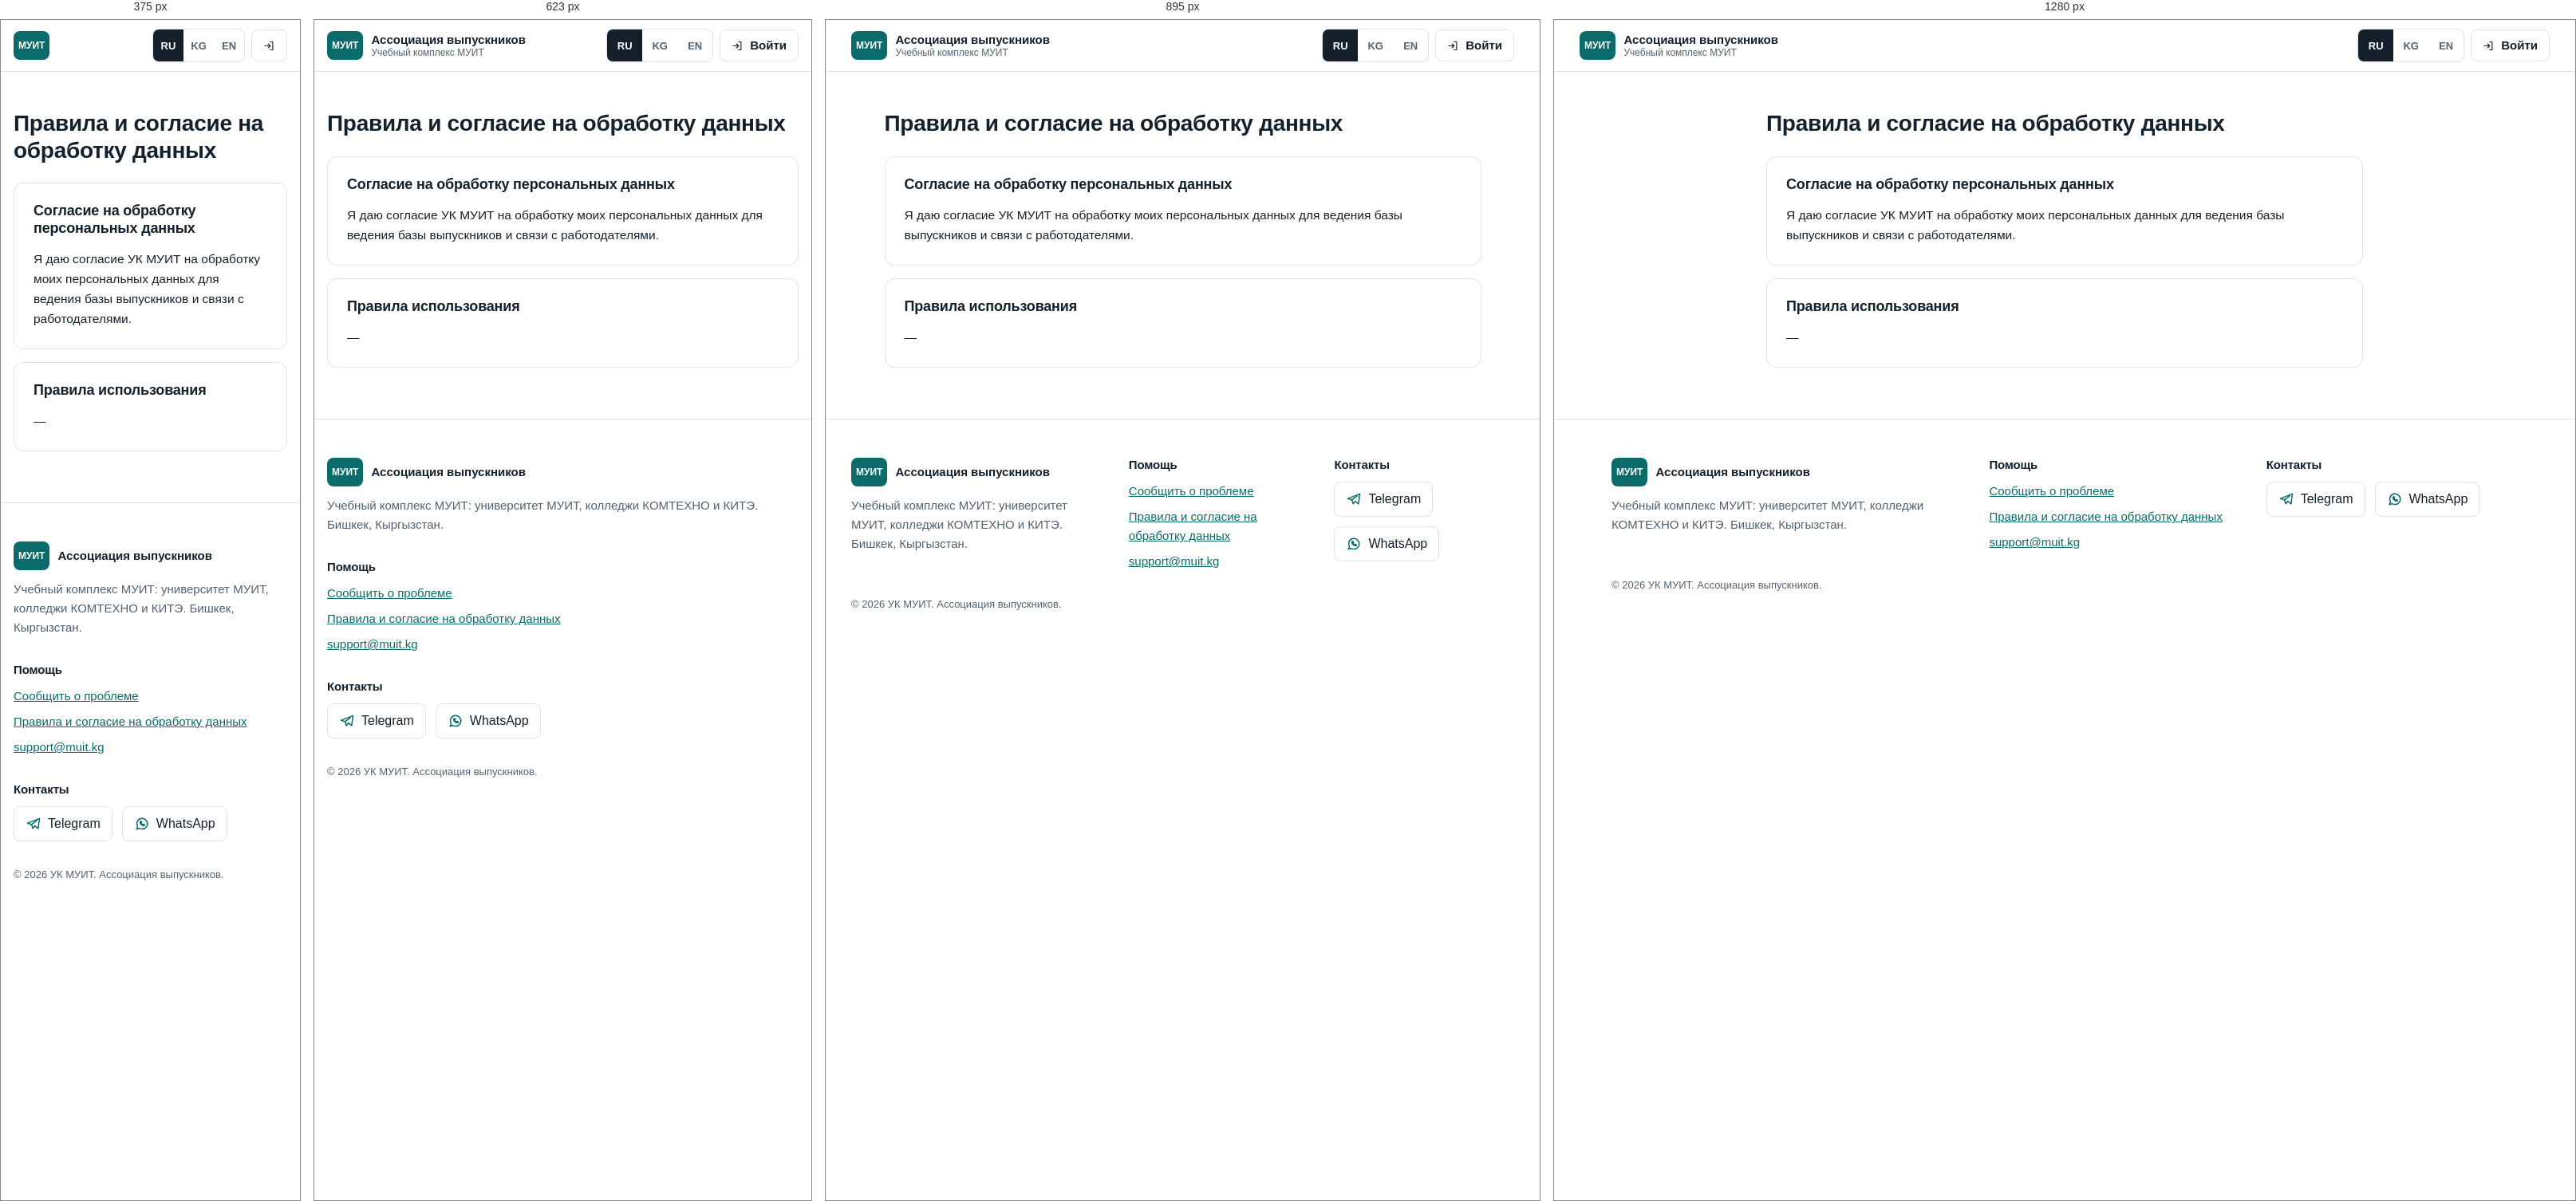
Rendered at 375 px, 623 px, 895 px and 1280 px, left to right.

<!-- file: rules.html -->
<!doctype html>
<html lang="ru">
<head>
<meta charset="utf-8">
<meta name="viewport" content="width=device-width, initial-scale=1">
<title>Ассоциация выпускников УК МУИТ</title>
<link rel="preconnect" href="https://fonts.googleapis.com">
<link rel="preconnect" href="https://fonts.gstatic.com" crossorigin>
<link href="https://fonts.googleapis.com/css2?family=IBM+Plex+Sans:wght@400;500;600&family=Manrope:wght@600;700;800&display=swap" rel="stylesheet">
<link rel="stylesheet" href="../../static/core/base.css">
<link rel="stylesheet" href="../../static/core/app.css">
</head>
<body class="">
<a class="skip" href="#main">Перейти к содержанию</a>
<svg width="0" height="0" style="position:absolute" aria-hidden="true">
  <symbol id="i-grad" viewBox="0 0 24 24" fill="none" stroke="currentColor" stroke-width="1.8" stroke-linecap="round" stroke-linejoin="round"><path d="M2 9l10-5 10 5-10 5z"/><path d="M6 11v5c3 2 9 2 12 0v-5"/></symbol>
  <symbol id="i-build" viewBox="0 0 24 24" fill="none" stroke="currentColor" stroke-width="1.8" stroke-linecap="round" stroke-linejoin="round"><rect x="4" y="3" width="16" height="18" rx="1"/><path d="M9 7h1M14 7h1M9 11h1M14 11h1M9 15h1M14 15h1M10 21v-3h4v3"/></symbol>
  <symbol id="i-lock" viewBox="0 0 24 24" fill="none" stroke="currentColor" stroke-width="1.8" stroke-linecap="round" stroke-linejoin="round"><rect x="5" y="11" width="14" height="10" rx="2"/><path d="M8 11V8a4 4 0 0 1 8 0v3"/></symbol>
  <symbol id="i-tg" viewBox="0 0 24 24" fill="none" stroke="currentColor" stroke-width="1.8" stroke-linecap="round" stroke-linejoin="round"><path d="M21 4L3 11l6 2 2 6 3-4 5 4z"/><path d="M9 13l8-6"/></symbol>
  <symbol id="i-wa" viewBox="0 0 24 24" fill="none" stroke="currentColor" stroke-width="1.8" stroke-linecap="round" stroke-linejoin="round"><path d="M4 20l1.3-4A8 8 0 1 1 8 18.7z"/><path d="M9 9c0 3 3 6 6 6l1-1.5-2-1-1 1c-1-.5-2-1.5-2.5-2.5l1-1-1-2z"/></symbol>
  <symbol id="i-login" viewBox="0 0 24 24" fill="none" stroke="currentColor" stroke-width="1.8" stroke-linecap="round" stroke-linejoin="round"><path d="M14 4h5v16h-5M10 8l4 4-4 4M14 12H3"/></symbol>
  <symbol id="i-logout" viewBox="0 0 24 24" fill="none" stroke="currentColor" stroke-width="1.8" stroke-linecap="round" stroke-linejoin="round"><path d="M10 4H5v16h5M14 8l4 4-4 4M18 12H8"/></symbol>
  <symbol id="i-user" viewBox="0 0 24 24" fill="none" stroke="currentColor" stroke-width="1.8" stroke-linecap="round" stroke-linejoin="round"><circle cx="12" cy="8" r="4"/><path d="M4 21c1-4 4-6 8-6s7 2 8 6"/></symbol>
  <symbol id="i-search" viewBox="0 0 24 24" fill="none" stroke="currentColor" stroke-width="1.8" stroke-linecap="round" stroke-linejoin="round"><circle cx="11" cy="11" r="7"/><path d="M20 20l-4-4"/></symbol>
  <symbol id="i-send" viewBox="0 0 24 24" fill="none" stroke="currentColor" stroke-width="1.8" stroke-linecap="round" stroke-linejoin="round"><path d="M22 2L11 13M22 2l-7 20-4-9-9-4z"/></symbol>
  <symbol id="i-help" viewBox="0 0 24 24" fill="none" stroke="currentColor" stroke-width="1.8" stroke-linecap="round" stroke-linejoin="round"><circle cx="12" cy="12" r="9"/><path d="M9.5 9a2.5 2.5 0 1 1 3.5 2.3c-.6.3-1 .9-1 1.6V14M12 17.5v.01"/></symbol>
  <symbol id="i-chart" viewBox="0 0 24 24" fill="none" stroke="currentColor" stroke-width="1.8" stroke-linecap="round" stroke-linejoin="round"><path d="M4 20V10M10 20V4M16 20v-7M22 20H2"/></symbol>
  <symbol id="i-users" viewBox="0 0 24 24" fill="none" stroke="currentColor" stroke-width="1.8" stroke-linecap="round" stroke-linejoin="round"><circle cx="9" cy="8" r="3.5"/><path d="M2 20c.8-3.5 3.5-5 7-5s6.2 1.5 7 5M16 4.5a3.5 3.5 0 0 1 0 7M19 15c1.6.7 2.6 2.4 3 5"/></symbol>
  <symbol id="i-check" viewBox="0 0 24 24" fill="none" stroke="currentColor" stroke-width="1.8" stroke-linecap="round" stroke-linejoin="round"><path d="M9 11l3 3 8-8"/><path d="M20 12v7a2 2 0 0 1-2 2H6a2 2 0 0 1-2-2V5a2 2 0 0 1 2-2h9"/></symbol>
  <symbol id="i-list" viewBox="0 0 24 24" fill="none" stroke="currentColor" stroke-width="1.8" stroke-linecap="round" stroke-linejoin="round"><path d="M8 6h13M8 12h13M8 18h13M3 6h.01M3 12h.01M3 18h.01"/></symbol>
  <symbol id="i-inbox" viewBox="0 0 24 24" fill="none" stroke="currentColor" stroke-width="1.8" stroke-linecap="round" stroke-linejoin="round"><path d="M22 12h-6l-2 3h-4l-2-3H2"/><path d="M5.5 5h13L22 12v6a2 2 0 0 1-2 2H4a2 2 0 0 1-2-2v-6z"/></symbol>
  <symbol id="i-cog" viewBox="0 0 24 24" fill="none" stroke="currentColor" stroke-width="1.8" stroke-linecap="round" stroke-linejoin="round"><circle cx="12" cy="12" r="3"/><path d="M12 2v3M12 19v3M4.2 4.2l2.1 2.1M17.7 17.7l2.1 2.1M2 12h3M19 12h3M4.2 19.8l2.1-2.1M17.7 6.3l2.1-2.1"/></symbol>
  <symbol id="i-download" viewBox="0 0 24 24" fill="none" stroke="currentColor" stroke-width="1.8" stroke-linecap="round" stroke-linejoin="round"><path d="M12 3v12M7 10l5 5 5-5M4 21h16"/></symbol>
  <symbol id="i-plus" viewBox="0 0 24 24" fill="none" stroke="currentColor" stroke-width="1.8" stroke-linecap="round" stroke-linejoin="round"><path d="M12 5v14M5 12h14"/></symbol>
  <symbol id="i-file" viewBox="0 0 24 24" fill="none" stroke="currentColor" stroke-width="1.8" stroke-linecap="round" stroke-linejoin="round"><path d="M14 3H6a1 1 0 0 0-1 1v16a1 1 0 0 0 1 1h12a1 1 0 0 0 1-1V8z"/><path d="M14 3v5h5"/></symbol>
</svg>

<header class="top">
  <div class="wrap" style="max-width:none">
    <a class="brand" href="home.html">
      <span class="brand-mark" aria-hidden="true">МУИТ</span>
      <span><span class="brand-name" style="display:block">Ассоциация выпускников</span><span class="brand-sub" style="display:block">Учебный комплекс МУИТ</span></span>
    </a>
    
    <div class="top-actions">
      <div class="lang" role="group" aria-label="Язык интерфейса">
        <a href="../../ru/guest/rules.html" aria-pressed="true" style="display:grid;place-items:center;min-width:44px;min-height:40px;text-decoration:none;font:600 13px/1 var(--font-body);background:var(--text);color:#fff">RU</a><a href="../../ky/guest/rules.html" aria-pressed="false" style="display:grid;place-items:center;min-width:44px;min-height:40px;text-decoration:none;font:600 13px/1 var(--font-body);color:var(--muted)">KG</a><a href="../../en/guest/rules.html" aria-pressed="false" style="display:grid;place-items:center;min-width:44px;min-height:40px;text-decoration:none;font:600 13px/1 var(--font-body);color:var(--muted)">EN</a>
      </div>
      
        <a class="btn btn-ghost" href="login.html"><svg class="od-icon" aria-hidden="true"><use href="#i-login"/></svg><span class="btn-login-text">Войти</span></a>
      
    </div>
  </div>
</header>

<main id="main" class="auth wide">
  

  
<h1>Правила и согласие на обработку данных</h1>
<div class="card" style="margin-top:var(--s5)"><h2>Согласие на обработку персональных данных</h2><p class="prose">Я даю согласие УК МУИТ на обработку моих персональных данных для ведения базы выпускников и связи с работодателями.</p></div>
<div class="card"><h2>Правила использования</h2><p class="prose">—</p></div>

</main>
<footer class="">
  <div class="wrap">
    <div class="foot">
      <div>
        <a class="brand" href="home.html"><span class="brand-mark" aria-hidden="true">МУИТ</span><span class="brand-name">Ассоциация выпускников</span></a>
        <p style="margin-top:var(--s3)">Учебный комплекс МУИТ: университет МУИТ, колледжи КОМТЕХНО и КИТЭ. Бишкек, Кыргызстан.</p>
      </div>
      <div>
        <h3>Помощь</h3>
        <ul>
          <li><a href="support.html">Сообщить о проблеме</a></li>
          <li><a href="rules.html">Правила и согласие на обработку данных</a></li>
          <li><a href="mailto:support@muit.kg">support@muit.kg</a></li>
        </ul>
      </div>
      <div>
        <h3>Контакты</h3>
        <div class="social">
          <a href="https://t.me/" target="_blank" rel="noopener"><svg class="od-icon" aria-hidden="true"><use href="#i-tg"/></svg>Telegram</a>
          <a href="https://wa.me/" target="_blank" rel="noopener"><svg class="od-icon" aria-hidden="true"><use href="#i-wa"/></svg>WhatsApp</a>
        </div>
      </div>
    </div>
    <p class="copy">© 2026 УК МУИТ. Ассоциация выпускников.</p>
  </div>
</footer>


<script src="../../static/core/app.js" defer></script>

<script>document.addEventListener("submit",e=>{e.preventDefault();alert("Это превью дизайна: формы здесь не отправляются.")},true)</script></body>
</html>


/* @media block from base.css */
@media (min-width:768px){.wrap{padding:0 var(--s6)}}

/* @media block from base.css */
@media (min-width:1024px){.nav{display:flex}}

/* @media block from base.css */
@media (max-width:479px){.brand-sub{display:none}.top .btn-login-text{display:none}}

/* @media block from base.css */
@media (min-width:768px){.inst{grid-template-columns:repeat(3,minmax(0,1fr))}}

/* @media block from base.css */
@media (min-width:768px){.jobs{grid-template-columns:repeat(2,minmax(0,1fr))}}

/* @media block from base.css */
@media (min-width:1024px){.jobs{grid-template-columns:repeat(3,minmax(0,1fr))}}

/* @media block from base.css */
@media (min-width:768px){.foot{grid-template-columns:1.4fr 1fr 1fr}}

/* @media block from base.css */
@media (min-width:768px){.how{grid-template-columns:1fr 1fr}}

/* @media block from app.css */
@media (min-width:1024px){.shell{grid-template-columns:240px minmax(0,1fr)}}

/* @media block from app.css */
@media (min-width:1024px){.side{display:block}}

/* @media block from app.css */
@media (min-width:1024px){.bnav{display:none}}

/* @media block from app.css */
@media (max-width:1023px){body.has-bnav{padding-bottom:72px}}

/* @media block from app.css */
@media (min-width:768px){.content{padding:var(--s6) var(--s6) var(--s8)}}

/* @media block from app.css */
@media (min-width:1024px){.grid2{grid-template-columns:repeat(2,minmax(0,1fr))}}

/* @media block from app.css */
@media (min-width:1024px){.kpis{grid-template-columns:repeat(4,minmax(0,1fr))}}

/* @media block from app.css */
@media (min-width:768px){.fields.two{grid-template-columns:repeat(2,minmax(0,1fr))}.fields.three{grid-template-columns:repeat(3,minmax(0,1fr))}.span2{grid-column:1/-1}}

/* @media block from app.css */
@media (min-width:1024px){.result-cols{grid-template-columns:repeat(3,minmax(0,1fr))}}

/* @media block from app.css */
@media (min-width:1024px){.split{grid-template-columns:minmax(0,1.6fr) minmax(0,1fr)}}

/* @media block from app.css */
@media (min-width:1024px){.shell{grid-template-columns:240px minmax(0,1fr)}}

/* @media block from app.css */
@media (max-width:479px){.top .brand>span:last-child{display:none}.top .lang a{min-width:38px!important}.top .wrap{gap:8px}}

/* @media block from app.css */
@media (min-width:1024px){.grid2,.result-cols{grid-template-columns:repeat(2,minmax(0,1fr))}.result-cols{grid-template-columns:repeat(3,minmax(0,1fr))}.split{grid-template-columns:minmax(0,1.6fr) minmax(0,1fr)}}